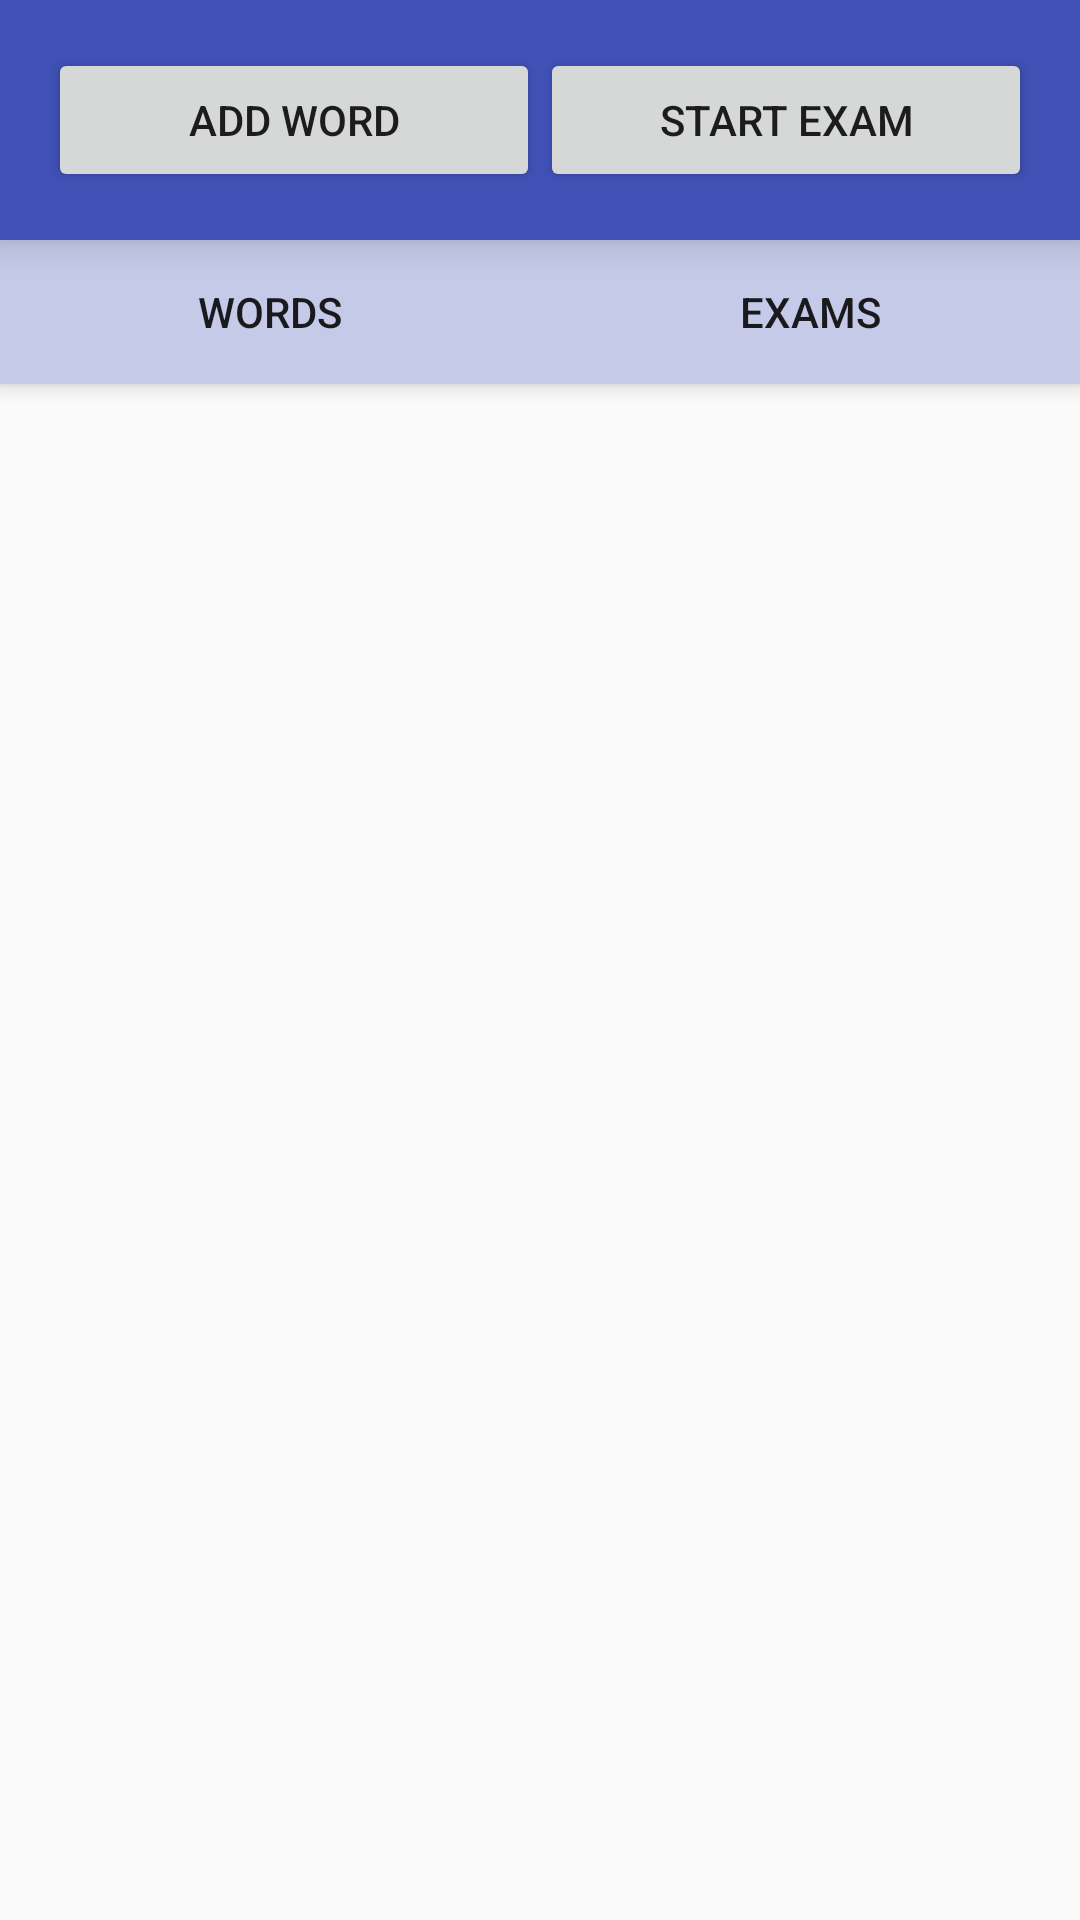

Layout XML and referenced resources for this Android screen:
<!-- AndroidManifest.xml: application theme AppTheme -->
<!-- res/layout/fragment_main.xml -->
<LinearLayout xmlns:android="http://schemas.android.com/apk/res/android"
    xmlns:tools="http://schemas.android.com/tools"
    android:layout_width="match_parent"
    android:layout_height="match_parent"
    tools:context="com.example.savewords.MainFragment"
    android:orientation="vertical">

    <LinearLayout
        android:layout_width="match_parent"
        android:layout_height="wrap_content"
        android:orientation="horizontal"
        android:padding="16dp"
        android:background="@color/primary"
        android:elevation="8dp">

        <Button
            android:id="@+id/button_addWord"
            android:layout_weight="1"
            android:layout_width="0dp"
            android:layout_height="wrap_content"
            android:textAppearance="?android:textAppearanceButton"
            android:text="@string/add_word"/>

        <Button
            android:id="@+id/button_startExam"
            android:layout_weight="1"
            android:layout_width="0dp"
            android:layout_height="wrap_content"
            android:textAppearance="?android:textAppearanceButton"
            android:text="@string/start_exam"/>

    </LinearLayout>


    <LinearLayout
        android:layout_width="match_parent"
        android:layout_height="wrap_content"
        android:orientation="horizontal"
        android:background="@color/accent"
        android:elevation="4dp">
        <Button
            android:id="@+id/words_button"
            android:layout_weight="1"
            android:layout_width="0dp"
            android:layout_height="wrap_content"
            android:text="@string/words"
            style="?android:attr/borderlessButtonStyle"/>

        <Button
            android:id="@+id/exams_button"
            android:layout_weight="1"
            android:layout_width="0dp"
            android:layout_height="wrap_content"
            android:text="@string/exams"
            style="?android:attr/borderlessButtonStyle"/>
    </LinearLayout>

    <ListView
        android:paddingLeft="@dimen/activity_horizontal_margin"
        android:paddingRight="@dimen/activity_horizontal_margin"
        android:id="@+id/list"
        android:layout_width="match_parent"
        android:layout_height="0dp"
        android:layout_weight="1"
        android:layout_marginTop="8dp"/>
</LinearLayout>
<!-- resources referenced by this layout -->
<resources>
  <color name="accent">#C5CAE9</color>
  <color name="primary">#3F51B5</color>
  <dimen name="activity_horizontal_margin">16dp</dimen>
  <string name="add_word">Add word</string>
  <string name="exams">Exams</string>
  <string name="start_exam">Start exam</string>
  <string name="words">Words</string>
  <style name="AppTheme" parent="Theme.AppCompat.Light.DarkActionBar">
          
      </style>
</resources>
